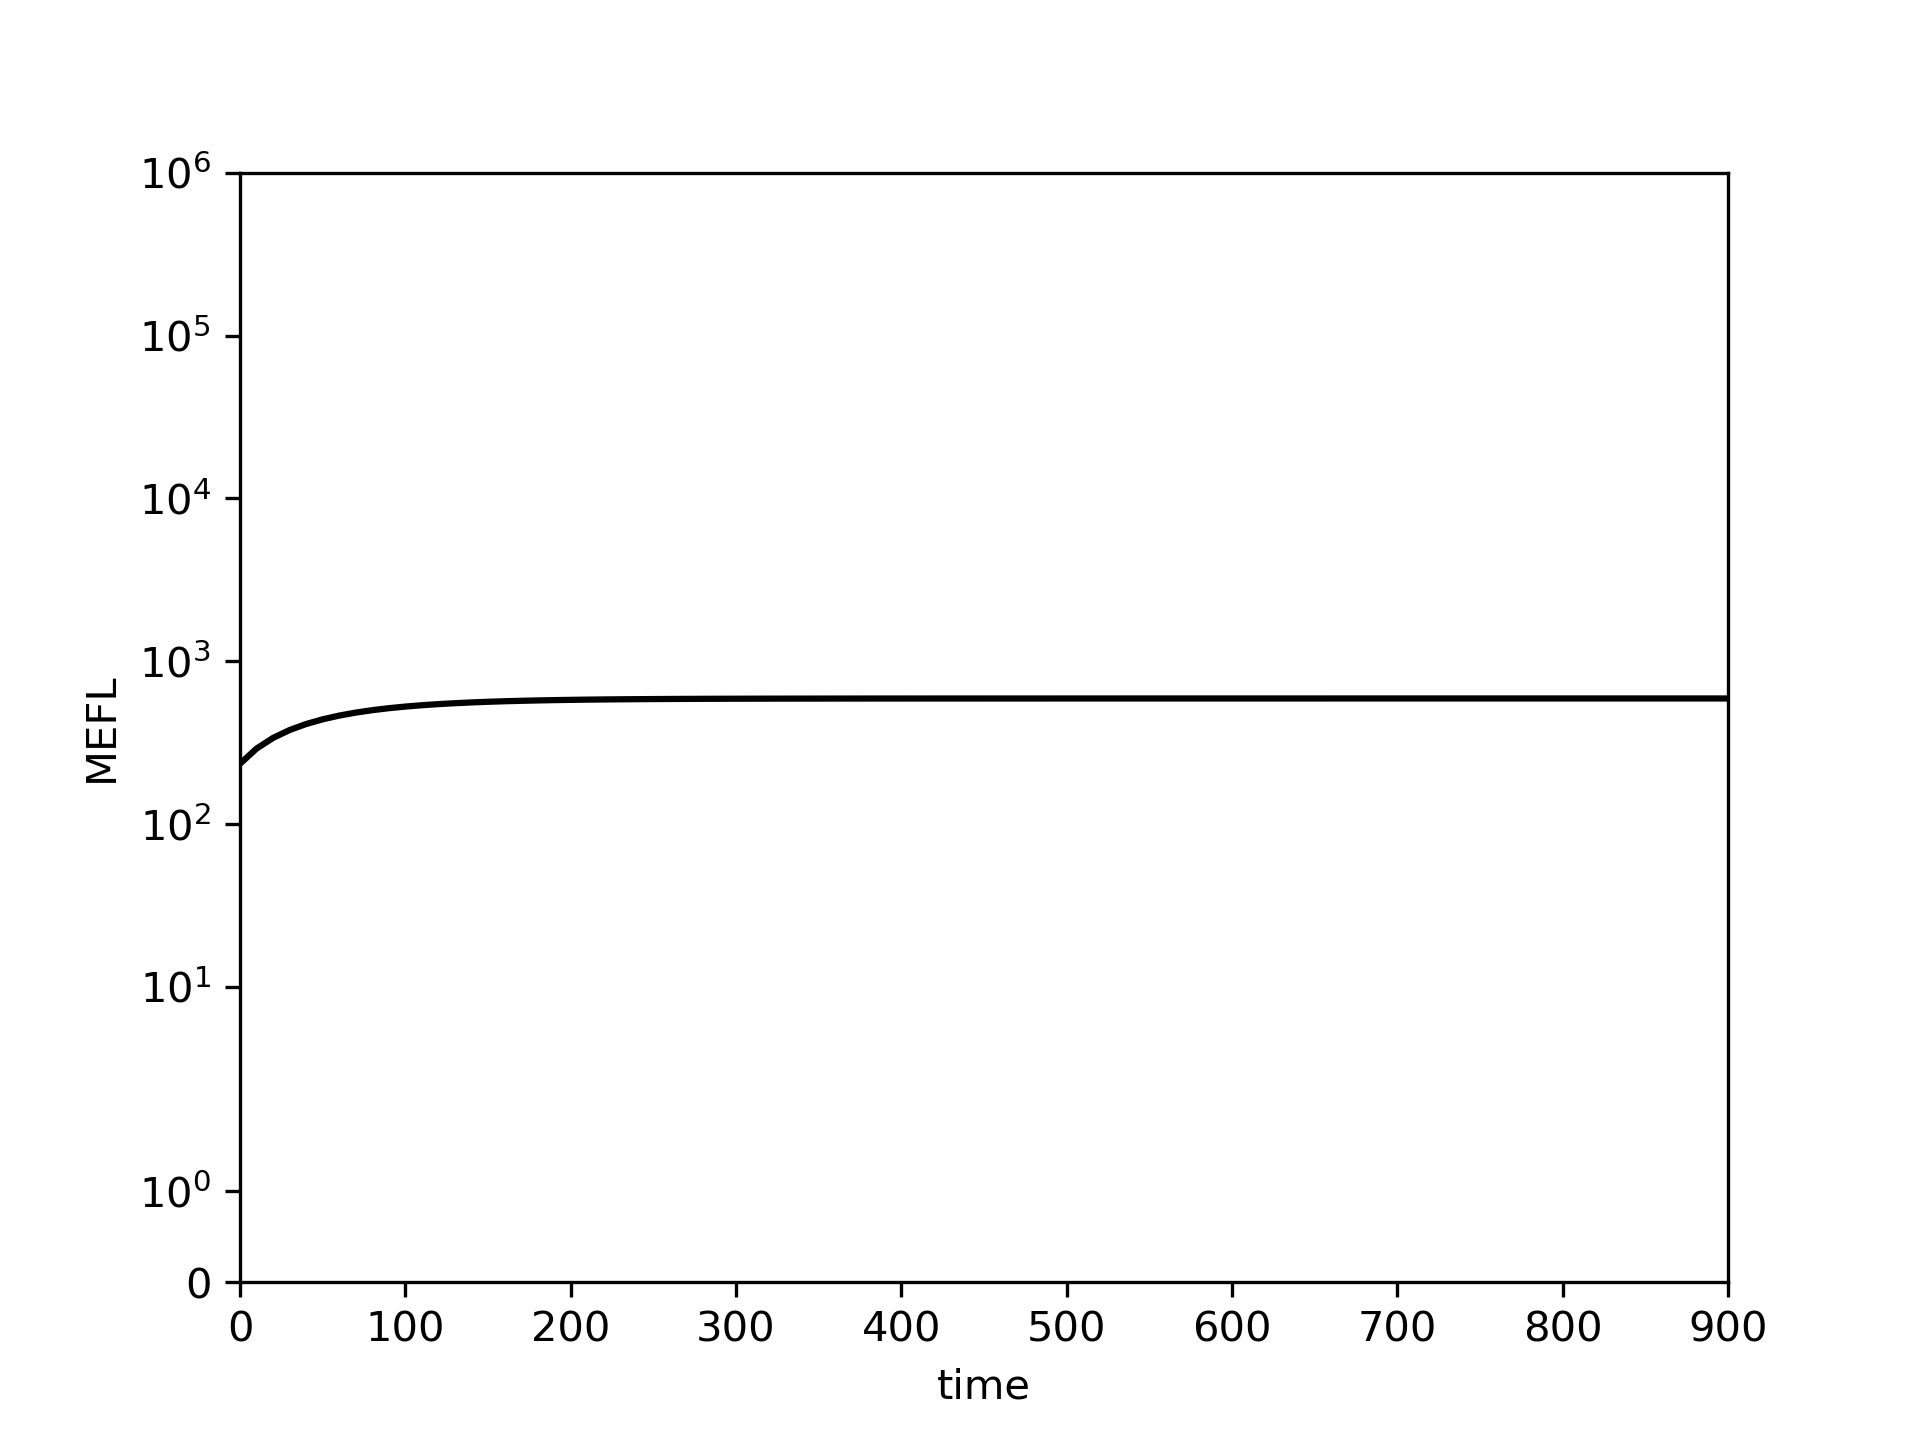

The data file committed next to this chart (first rows):
0.0, 10.0, 20.0, 30.0, 40.0, 50.0, 60.0, 70.0, 80.0, 90.0, 100.0, 110.0, 120.0, 130.0, 140.0, 150.0, 160.0, 170.0, 180.0, 190.0, 200.0, 210.0, 220.0, 230.0
234.6, 290.8, 338.2, 378, 411.6, 439.9, 463.7, 483.8, 500.7, 514.9, 526.9, 536.9, 545.4, 552.6, 558.6, 563.7, 568, 571.6, 574.6, 577.1, 579.3, 581.1, 582.6, 583.9
